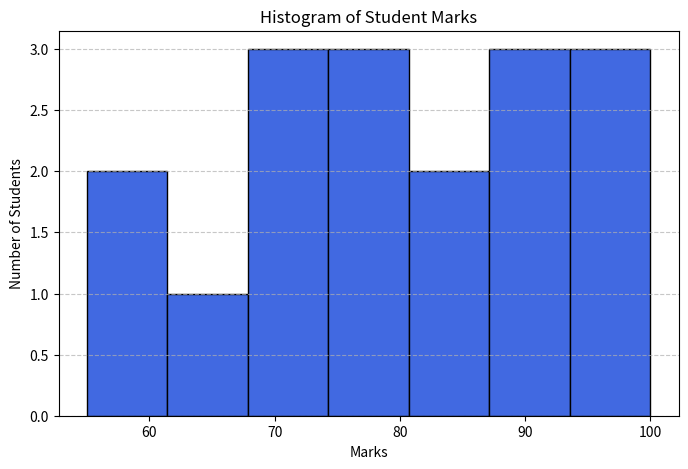

The matplotlib source for this figure:
import matplotlib.pyplot as plt

# Sample data: marks scored by students
marks = [55, 60, 65, 70, 70, 72, 75, 78, 80, 85, 85, 88, 90, 92, 95, 98, 100]

# Create histogram
plt.figure(figsize=(8, 5))  # Set figure size
plt.hist(marks, bins=7, color='royalblue', edgecolor='black')

# Add labels and title
plt.xlabel('Marks')
plt.ylabel('Number of Students')
plt.title('Histogram of Student Marks')
plt.grid(axis='y', linestyle='--', alpha=0.7)

# Display the plot
plt.show()
